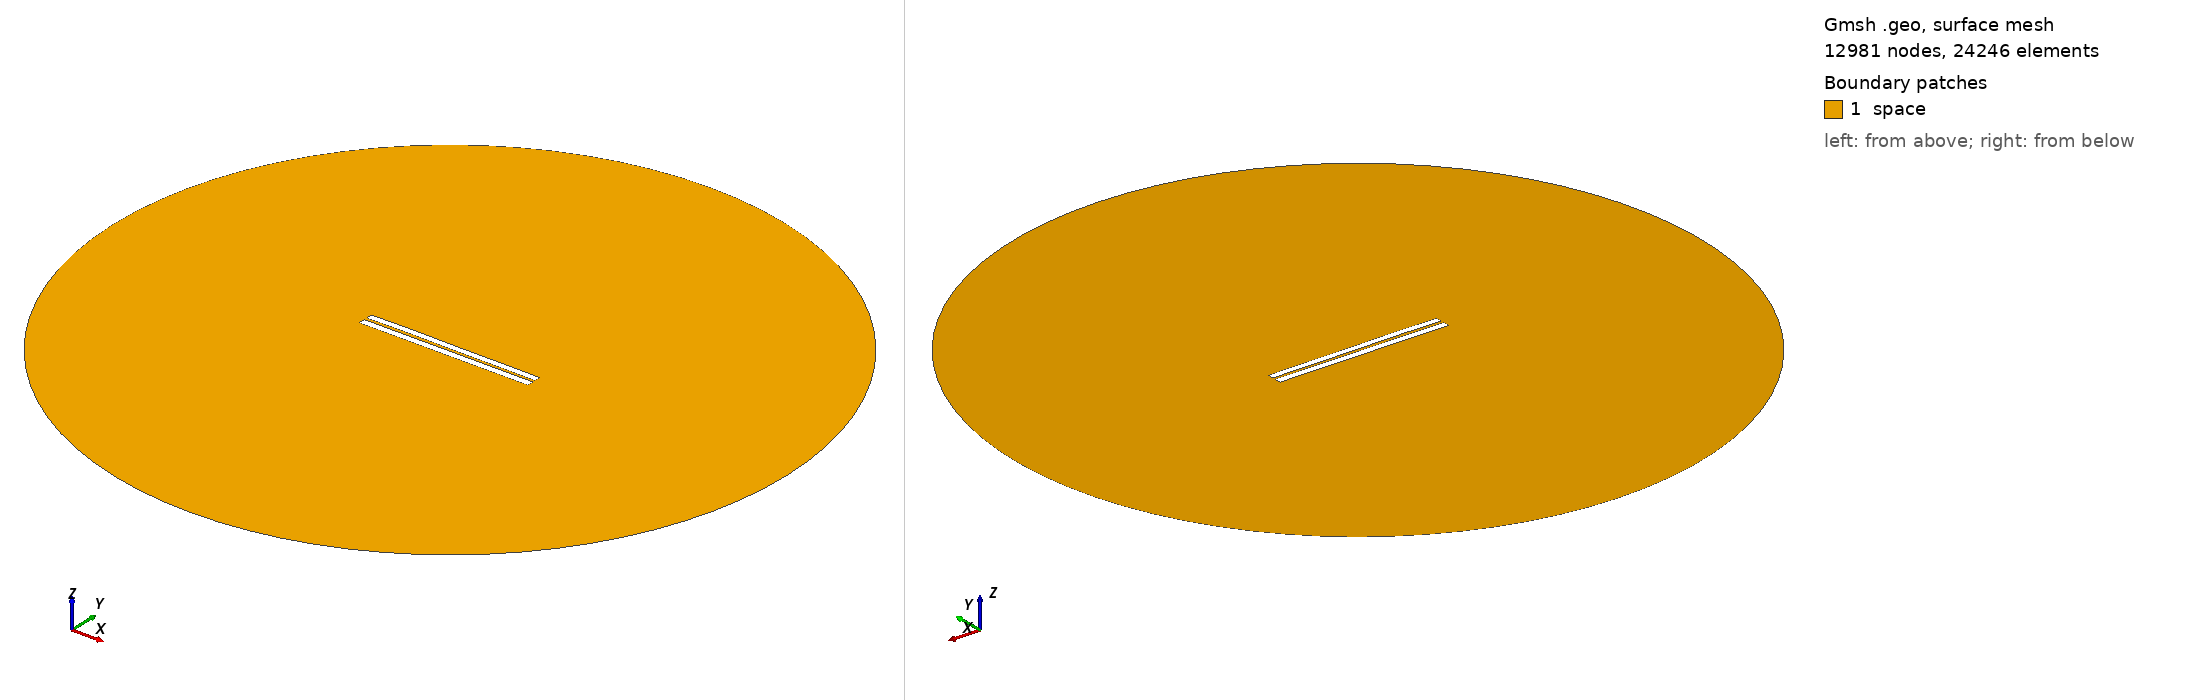

Gmsh geometry script, surface-meshed: 12981 nodes, 24246 surface elements. Boundary patches (legend numbers): 1 space. Left view from above one corner, right view from below the opposite corner. Legend entries are the model's physical surfaces. The drawing asked Gmsh for element sizes between 1% and 20% of the model's largest extent; the script's own settings can give other sizes.

=== 3344.geo (drawn) ===
//---------------------------------------
// Geometry kernel
//---------------------------------------

SetFactory("OpenCASCADE");



//---------------------------------------
// Parameters of the geometry
//---------------------------------------

// Overetch of the upper plate
overetch = 0.125;

// Distance between the plates
distance = 1.5;

// Discretization over the x axis (for the deformation)
nx = 50; 

// Length of the plate
L = 100 - overetch; 

// Number of modes
n = 4; 

// 1st mode coefficient
coeff(1) = -0.075;
beta(1) = 0.596864 * 3.1415926535 / L;

// 2nd mode coefficient
coeff(2) = 0.07499999999999998;
beta(2) = 1.49418 * 3.1415926535 / L;

// 3rd mode coefficient
coeff(3) = 0.07499999999999998;
beta(3) = 2.50025 * 3.1415926535 / L;

// 4th mode coefficient
coeff(4) = 0.07499999999999998;
beta(4) = 3.49999 * 3.1415926535 / L;



//---------------------------------------
// Upper plate (deformed rectangle)
//---------------------------------------

// Coordiantes of the upper plate
xmin = -50;
xmax = 50 - overetch;

// Height of the upper plate
yheight = 4 - 2 * overetch;

// Indexes of the points
UpperID[] = {};
LowerID[] = {};
LeftID[] = {};
RightID[] = {};

// Point index
p = 1;

// Horizontal edges
For i In {1:nx}
    x = xmin + (i-1)*(xmax - xmin)/(nx-1);

    y_bottom = distance / 2 + overetch;
    For j In {1:n}
        C = (Cosh(beta(j)*L) + Cos(beta(j)*L)) / (Sinh(beta(j)*L) + Sin(beta(j)*L));
        y_bottom  = y_bottom + coeff(j) * (Cosh(beta(j)*(x+50)) - Cos(beta(j)*(x+50)) - C * (Sinh(beta(j)*(x+50)) - Sin(beta(j)*(x+50))));
    EndFor

    y_top = y_bottom + yheight;

    Point(p) = {x, y_top, 0, 1.0};
    UpperID[i] = p;
    p = p + 1;

    Point(p) = {x, y_bottom, 0, 1.0};
    LowerID[i] = p;
    p = p + 1;
EndFor

// Create point lists
UpperPts[] = {}; LowerPts[] = {};
For i In {1:nx}
  UpperPts[] += {UpperID[i]};
  LowerPts[] += {LowerID[i]};
EndFor

// Build splines
Spline(1) = {UpperPts[]};
Spline(2) = {LowerPts[]};
Line(3) = {LowerPts[nx-1], UpperPts[nx-1]};
Line(4) = {LowerPts[0], UpperPts[0]};

// Build the plane surface
Curve Loop(1) = {2, 3, -1, -4};
Plane Surface(1) = {1};



//---------------------------------------
// Lower plate (rectangle)
//---------------------------------------

// Vertices
Point(1001) = {-50, -1, 0, 1.0};
Point(1002) = { 50, -1, 0, 1.0};
Point(1003) = { 50,  -5, 0, 1.0};
Point(1004) = {-50,  -5, 0, 1.0};

// Edges
Line(5) = {1001, 1002};
Line(6) = {1002, 1003};
Line(7) = {1003, 1004};
Line(8) = {1004, 1001};

// Plane surface
Line Loop(2) = {5, 6, 7, 8};
Plane Surface(2) = {2}; 



//---------------------------------------
// Outer (fictious) boundary
//---------------------------------------

// Points
Point(1005) = {0, 0, 0};       // Center
Point(1006) = {200, 0, 0};     // Start point
Point(1007) = {0, 200, 0};     // 90 degrees
Point(1008) = {-200, 0, 0};    // 180 degrees
Point(1009) = {0, -200, 0};    // 270 degrees

// Circle arcs (each needs start, center, end)
Circle(9) = {1006, 1005, 1007};
Circle(10) = {1007, 1005, 1008};
Circle(11) = {1008, 1005, 1009};
Circle(12) = {1009, 1005, 1006};

// Plane surface for the entire domain
Curve Loop(3) = {9, 10, 11, 12};
Surface(3) = {3};

// Subtract the plates from the whole domain to obtain the actual domain where we want to solve the equations
BooleanDifference{ Surface{3}; Delete; }{ Surface{1}; Surface{2}; Delete; }




//---------------------------------------
// Transfinite Lines/Curves
//---------------------------------------

// Set the number of points on the boundaries
r = 7;

// Plates
Transfinite Curve {1, 2} = 50*r Using Progression 1;
Transfinite Curve {3, 4} = 2*r Using Progression 1;
Transfinite Line {5, 7} = 50*r Using Progression 1;
Transfinite Line {6, 8} = 2*r Using Progression 1;

// Outer boundary
Transfinite Line {9, 10, 11, 12} = 20 Using Progression 1;



//---------------------------------------
// Physical groups
//---------------------------------------                

// Physical curves (boundaries)
Physical Line("force_segment", 10) = {2};
Physical Line("upper_plate", 11) = {1, 3, 4};
Physical Line("lower_plate", 12) = {5, 6, 7, 8};
Physical Line("boundary", 20) = {9, 10, 11, 12};

// Physical Surfaces
Physical Surface("space", 30) = {3};



//---------------------------------------
// 6. Generate the Mesh
//---------------------------------------

// 2D mesh generation
Mesh 2;
